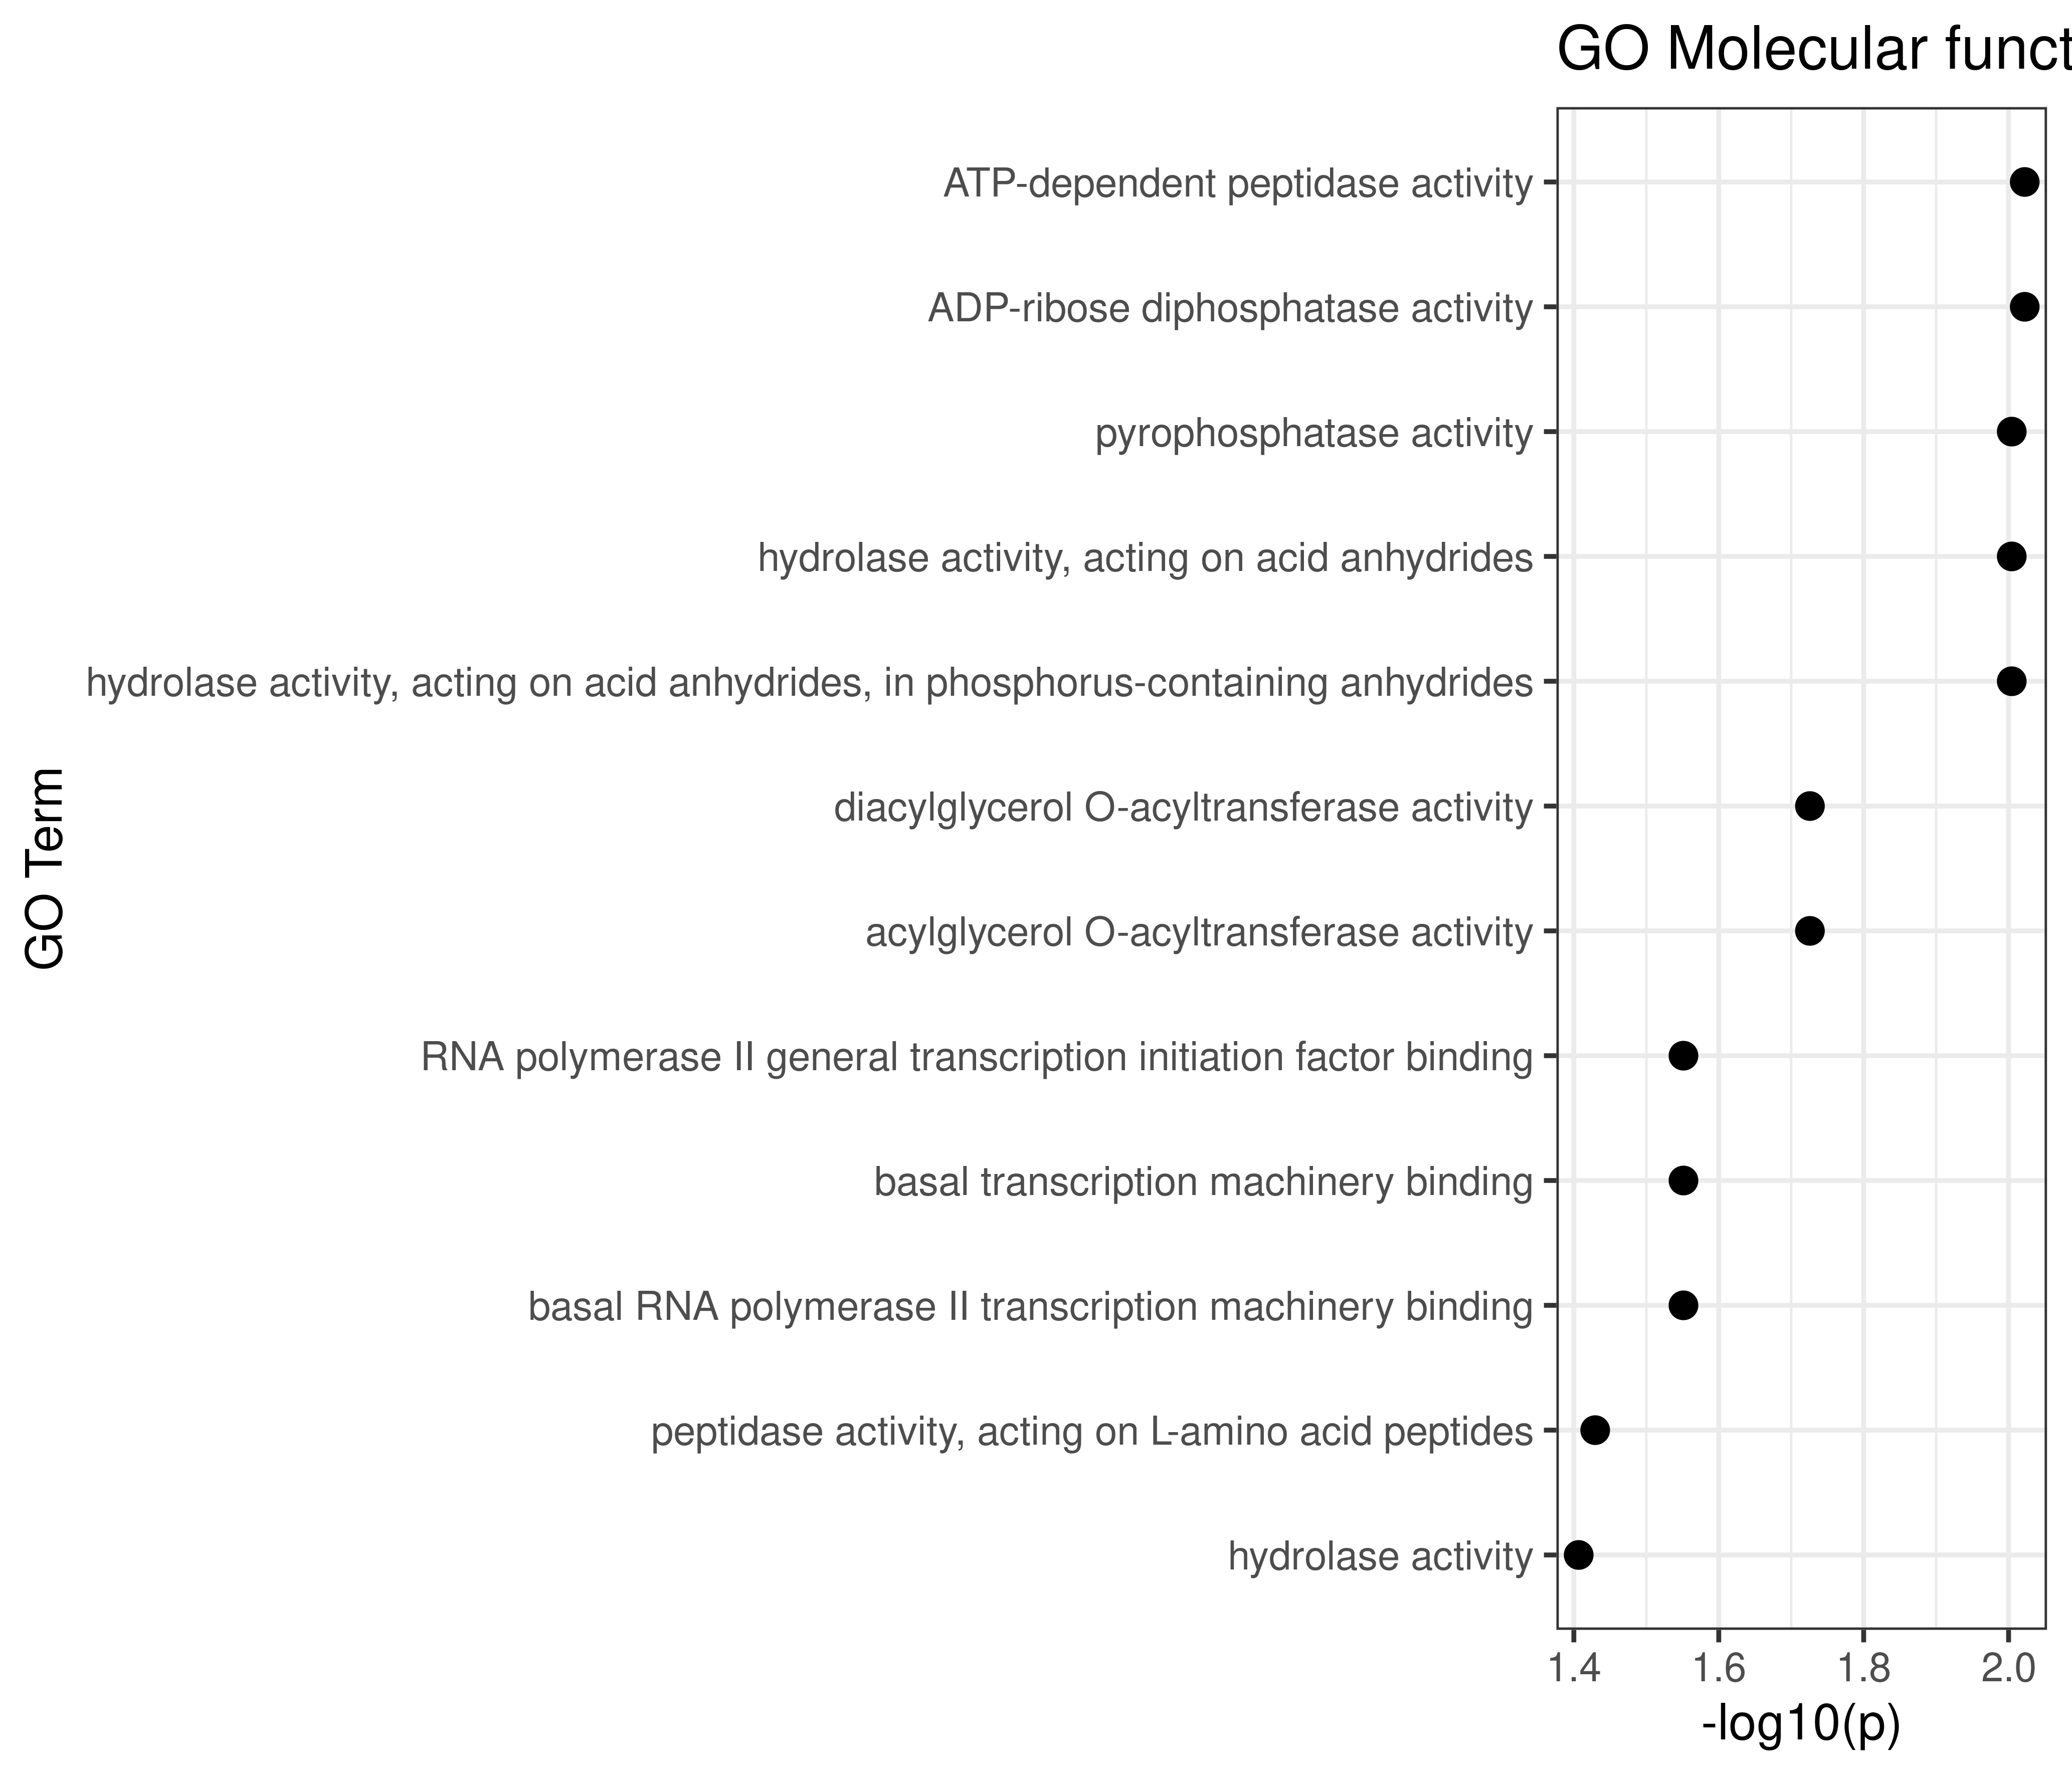

Source data for this figure (header and first rows):
GO.ID, Term, Annotated, Significant, Expected, Classic, p.adj
GO:0004176, ATP-dependent peptidase activity, 1, 1, 0.01, 0.0095, 0.0317
GO:0047631, ADP-ribose diphosphatase activity, 1, 1, 0.01, 0.0095, 0.0317
GO:0016462, pyrophosphatase activity, 53, 3, 0.5, 0.0099, 0.0317
GO:0016817, hydrolase activity, acting on acid anhyd..., 53, 3, 0.5, 0.0099, 0.0317
GO:0016818, hydrolase activity, acting on acid anhyd..., 53, 3, 0.5, 0.0099, 0.0317
GO:0004144, diacylglycerol O-acyltransferase activit…, 2, 1, 0.02, 0.0188, 0.043
GO:0016411, acylglycerol O-acyltransferase activity, 2, 1, 0.02, 0.0188, 0.043
GO:0001091, RNA polymerase II general transcription …, 3, 1, 0.03, 0.0281, 0.045
GO:0001098, basal transcription machinery binding, 3, 1, 0.03, 0.0281, 0.045
GO:0001099, basal RNA polymerase II transcription ma…, 3, 1, 0.03, 0.0281, 0.045
GO:0070011, peptidase activity, acting on L-amino ac..., 34, 2, 0.32, 0.0372, 0.0465
GO:0016787, hydrolase activity, 156, 4, 1.48, 0.0392, 0.0465
GO:0008233, peptidase activity, 36, 2, 0.34, 0.0414, 0.0465
GO:0016887, ATPase activity, 36, 2, 0.34, 0.0414, 0.0465
GO:0008134, transcription factor binding, 5, 1, 0.05, 0.0465, 0.0465
GO:0140296, general transcription initiation factor …, 5, 1, 0.05, 0.0465, 0.0465
